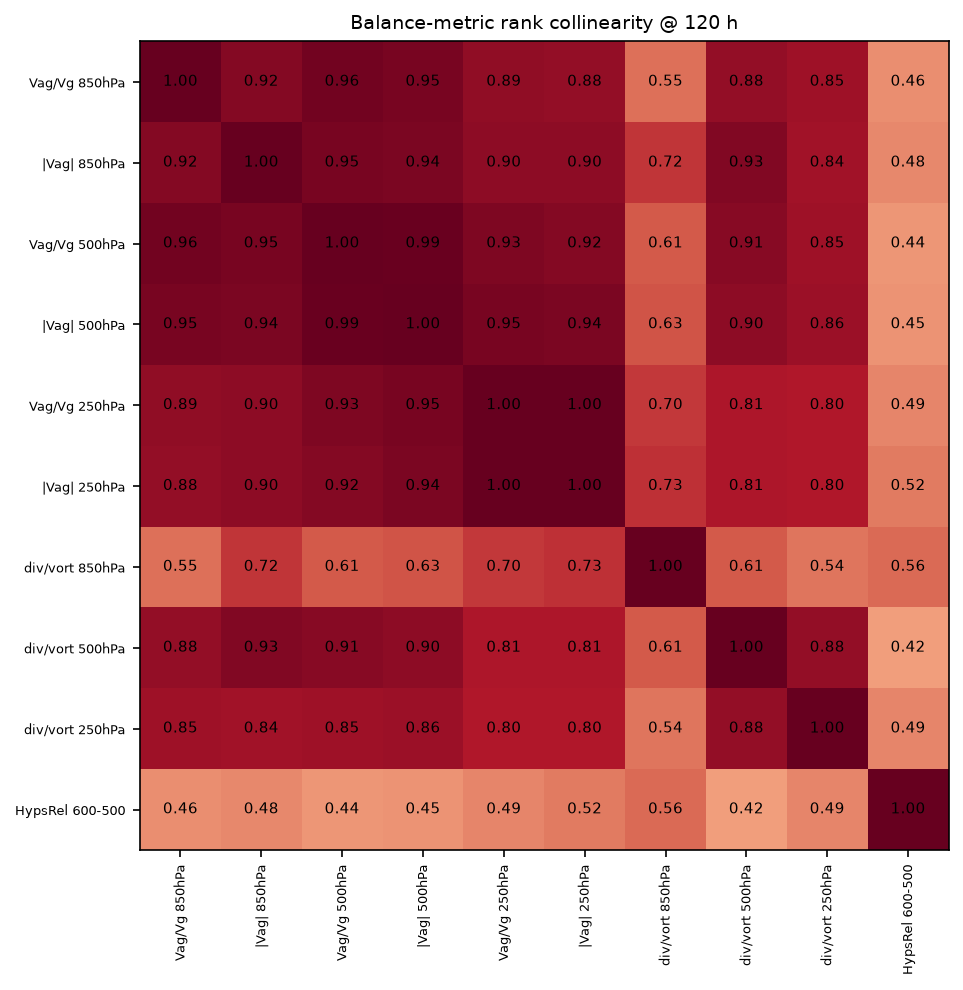

Source data for this figure (header and first rows):
, Vag/Vg 850hPa, |Vag| 850hPa, Vag/Vg 500hPa, |Vag| 500hPa, Vag/Vg 250hPa, |Vag| 250hPa, div/vort 850hPa, div/vort 500hPa, div/vort 250hPa, HypsRel 600-500
Vag/Vg 850hPa, 1, 0.9175, 0.9632, 0.9456, 0.8860, 0.8807, 0.5526, 0.8789, 0.8491, 0.4632
|Vag| 850hPa, 0.9175, 1, 0.9509, 0.9421, 0.8982, 0.8965, 0.7158, 0.9281, 0.8386, 0.4825
Vag/Vg 500hPa, 0.9632, 0.9509, 1, 0.9860, 0.9298, 0.9211, 0.6105, 0.9088, 0.8491, 0.4439
|Vag| 500hPa, 0.9456, 0.9421, 0.9860, 1, 0.9456, 0.9421, 0.6316, 0.8965, 0.8579, 0.4509
Vag/Vg 250hPa, 0.8860, 0.8982, 0.9298, 0.9456, 1, 0.9965, 0.7035, 0.8123, 0.8035, 0.4877
|Vag| 250hPa, 0.8807, 0.8965, 0.9211, 0.9421, 0.9965, 1, 0.7298, 0.8070, 0.8018, 0.5175
div/vort 850hPa, 0.5526, 0.7158, 0.6105, 0.6316, 0.7035, 0.7298, 1, 0.6140, 0.5351, 0.5649
div/vort 500hPa, 0.8789, 0.9281, 0.9088, 0.8965, 0.8123, 0.8070, 0.6140, 1, 0.8807, 0.4211
div/vort 250hPa, 0.8491, 0.8386, 0.8491, 0.8579, 0.8035, 0.8018, 0.5351, 0.8807, 1, 0.4912
HypsRel 600-500, 0.4632, 0.4825, 0.4439, 0.4509, 0.4877, 0.5175, 0.5649, 0.4211, 0.4912, 1
